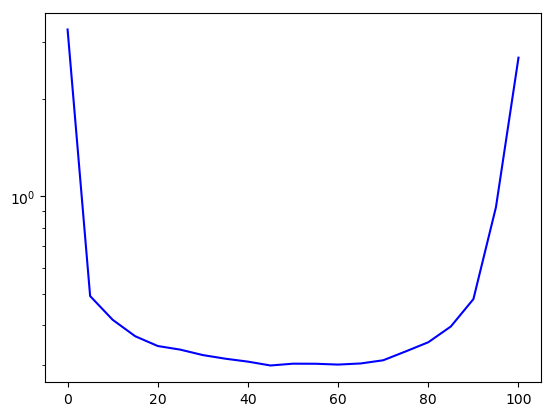

Source data for this figure (header and first rows):
time(%-of-session), avg_commits
0, 3.288
5, 0.4912
10, 0.4147
15, 0.3688
20, 0.344
25, 0.3352
30, 0.3225
35, 0.3142
40, 0.3077
45, 0.2994
50, 0.3033
55, 0.3031
60, 0.3013
65, 0.3037
70, 0.3107
75, 0.331
80, 0.3534
85, 0.3954
90, 0.4806
95, 0.9257
100, 2.689
